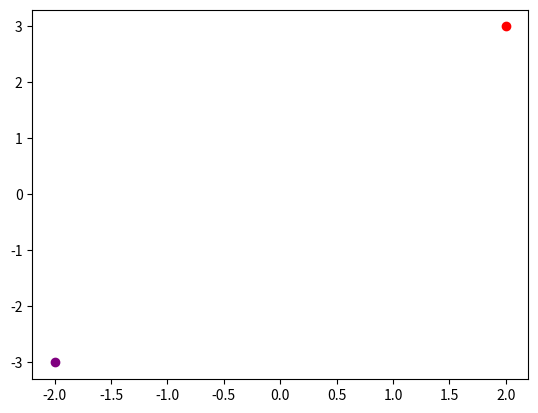

Generate this figure with matplotlib:
# Write a python program for rotating a complex number z=2+3i by 180°
import matplotlib.pyplot as plt
m=2+3j
n=-1
plt.scatter(m.real,m.imag,color='red')
c=m*n
plt.scatter(c.real,c.imag,color='purple')
plt.show()